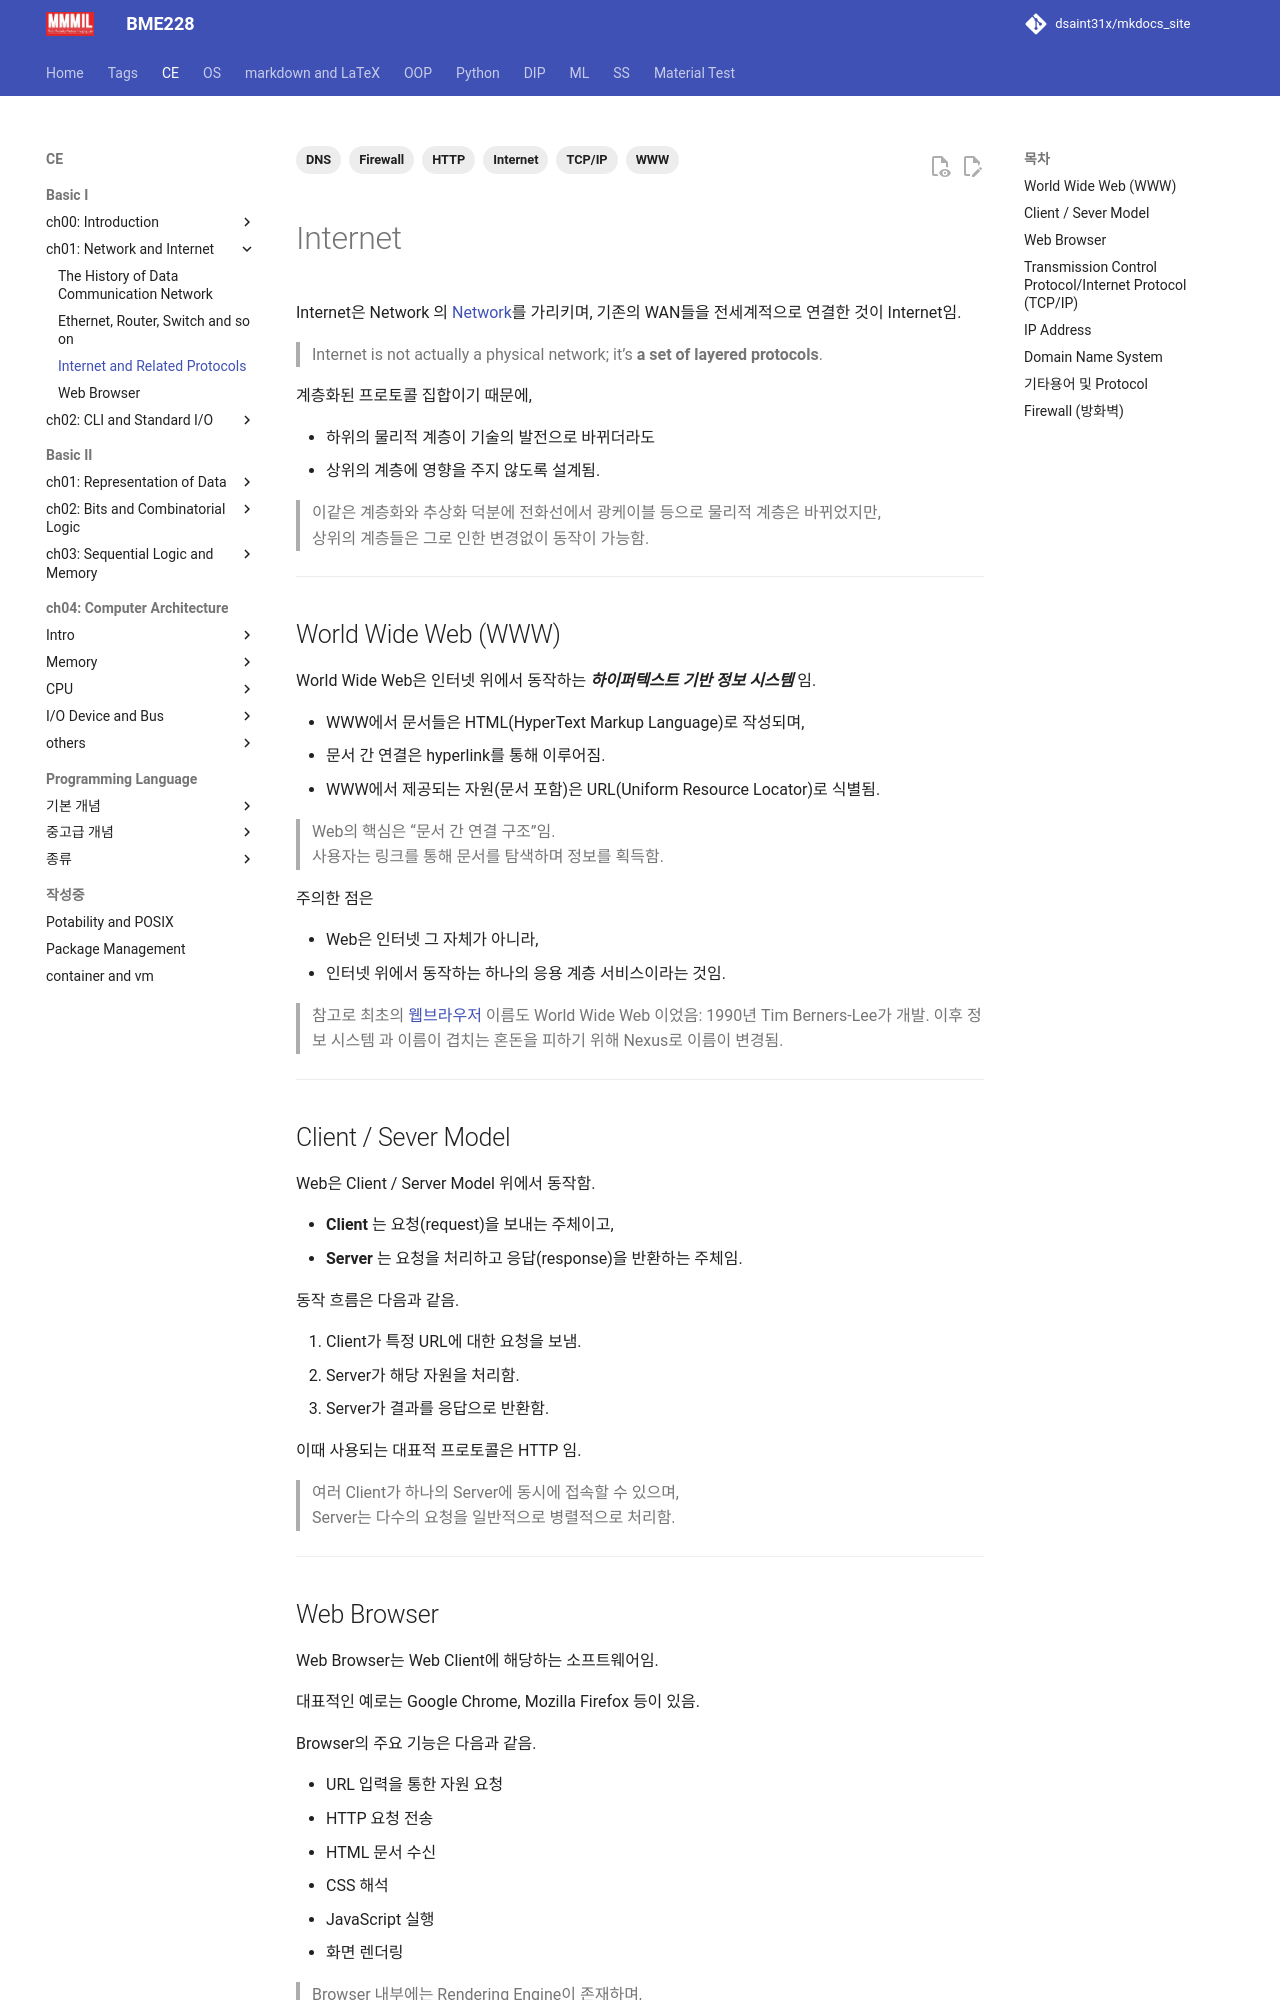

repository: dsaint31x/mkdocs_site · page: CE/ch06/ce06_2_03_Internet/index.html · generator: mkdocs

---
title: "Internet, WWW, TCP/IP 정리"
description: "Internet의 계층적 구조부터 WWW, Client/Server Model, TCP/IP, DNS, 주요 프로토콜 및 Firewall까지 정리"
tags:
  - Internet
  - TCP/IP
  - WWW
  - HTTP
  - DNS
  - Firewall
--- 

![](./img/internet.png){style="display: block; margin: 0 auto; width:400"}

# Internet

Internet은 Network 의 [Network](https://ds31x.github.io/wiki/network/)를 가리키며, 기존의 WAN들을 전세계적으로 연결한 것이 Internet임.

> Internet is not actually a physical network; it’s **a set of layered protocols**.

계층화된 프로토콜 집합이기 때문에,  

* 하위의 물리적 계층이 기술의 발전으로 바뀌더라도  
* 상위의 계층에 영향을 주지 않도록 설계됨. 

> 이같은 계층화와 추상화 덕분에
> 전화선에서 광케이블 등으로 물리적 계층은 바뀌었지만,  
> 상위의 계층들은 그로 인한 변경없이 동작이 가능함.

---

## World Wide Web (WWW)

World Wide Web은 인터넷 위에서 동작하는 ***하이퍼텍스트 기반 정보 시스템*** 임.

* WWW에서 문서들은 HTML(HyperText Markup Language)로 작성되며,
* 문서 간 연결은 hyperlink를 통해 이루어짐.
* WWW에서 제공되는 자원(문서 포함)은 URL(Uniform Resource Locator)로 식별됨.

> Web의 핵심은 “문서 간 연결 구조”임.  
> 사용자는 링크를 통해 문서를 탐색하며 정보를 획득함.

주의한 점은 

* Web은 인터넷 그 자체가 아니라,
* 인터넷 위에서 동작하는 하나의 응용 계층 서비스이라는 것임.

> 참고로 최초의 [웹브라우저](#Web-Browser) 이름도 World Wide Web 이었음: 1990년 Tim Berners-Lee가 개발.
> 이후 정보 시스템 과 이름이 겹치는 혼돈을 피하기 위해 Nexus로 이름이 변경됨.

---

## Client / Sever Model

Web은 Client / Server Model 위에서 동작함.

* **Client** 는 요청(request)을 보내는 주체이고,
* **Server** 는 요청을 처리하고 응답(response)을 반환하는 주체임.

동작 흐름은 다음과 같음.

1. Client가 특정 URL에 대한 요청을 보냄.
2. Server가 해당 자원을 처리함.
3. Server가 결과를 응답으로 반환함.

이때 사용되는 대표적 프로토콜은 HTTP 임.

> 여러 Client가 하나의 Server에 동시에 접속할 수 있으며,  
> Server는 다수의 요청을 일반적으로 병렬적으로 처리함.

---
